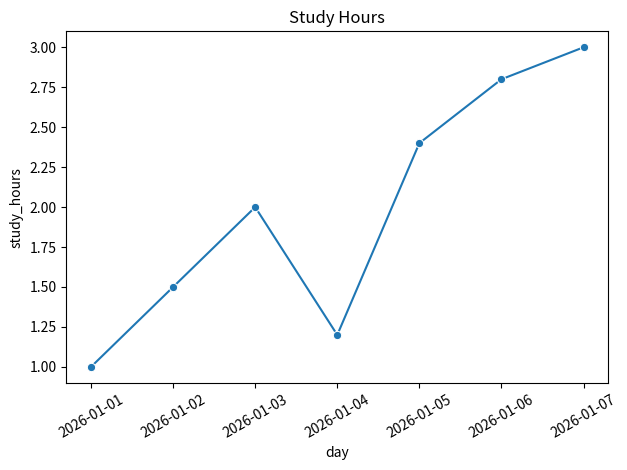

Python code for this plot:
import sys
sys.executable

import numpy as np
import pandas as pd
import matplotlib.pyplot as plt
import seaborn as sns

df = pd.DataFrame({
    "day": pd.date_range("2026-01-01", periods=7),
    "study_hours": [1.0, 1.5, 2.0, 1.2, 2.4, 2.8, 3.0],
})
df

sns.lineplot(data=df, x="day", y="study_hours", marker="o")
plt.title("Study Hours")
plt.xticks(rotation=30)
plt.tight_layout()
plt.show()
